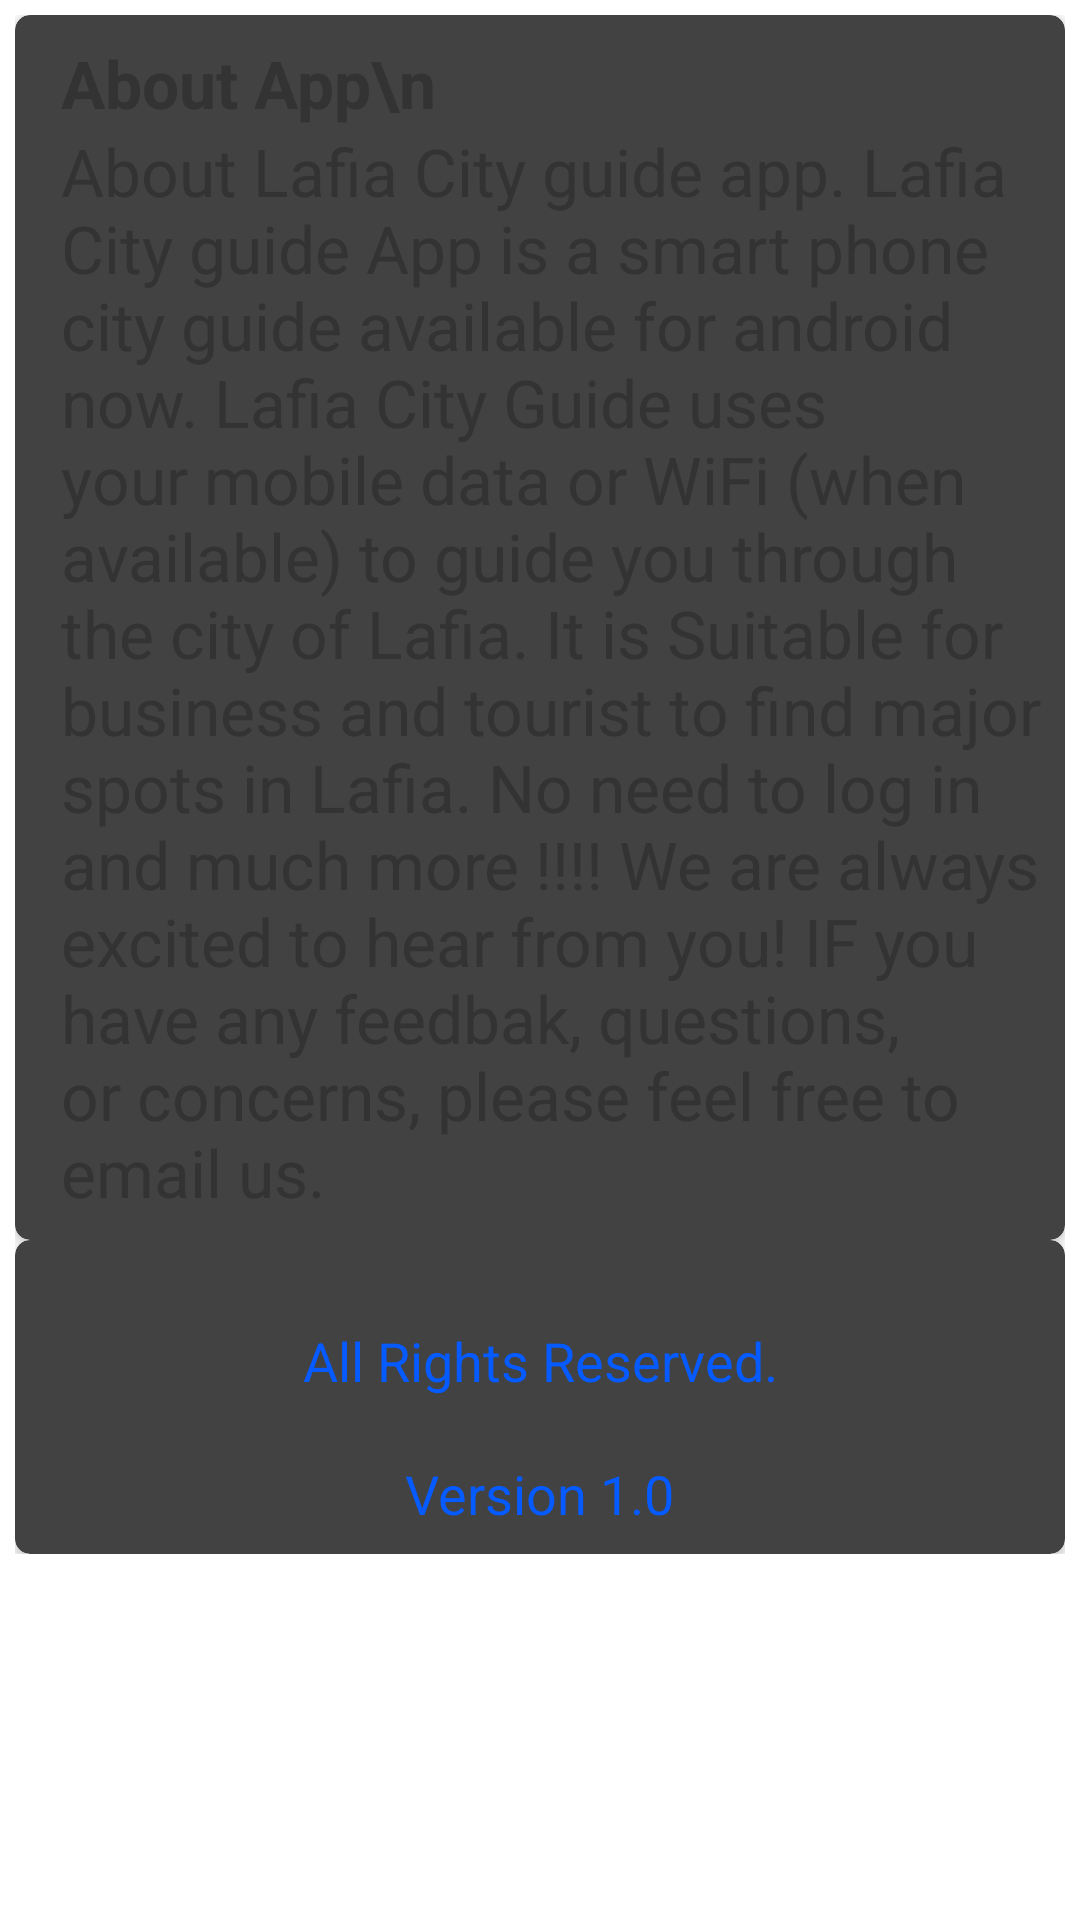

Here is an Android app screen rendered from its layout file. Give the layout XML and the strings, colors and styles it references.
<!-- AndroidManifest.xml: application theme AppTheme -->
<!-- res/layout/activity_about.xml -->
<LinearLayout xmlns:android="http://schemas.android.com/apk/res/android"
    xmlns:cardview="http://schemas.android.com/apk/res-auto"
    android:orientation="vertical"
    android:layout_width="fill_parent"
    android:layout_height="fill_parent"
    android:gravity="center_horizontal"
    android:padding="5dp">

    <ScrollView
        android:id="@+id/card_scrollview"
        android:layout_width="match_parent"
        android:fadeScrollbars="true"
        android:layout_height="match_parent" >

        <LinearLayout
            android:layout_width="match_parent"
            android:layout_height="wrap_content"
            android:orientation="vertical" >

            <android.support.v7.widget.CardView
                android:layout_width="fill_parent"
                android:layout_height="match_parent"
                android:layout_gravity="center_horizontal"
                cardview:cardCornerRadius="5dp">
                <LinearLayout
                    android:layout_width="fill_parent"
                    android:layout_height="match_parent"
                    android:orientation="vertical"
                    android:padding="8dp">

                    <TextView
                        android:layout_width="fill_parent"
                        android:layout_height="wrap_content"
                        android:textAppearance="?android:attr/textAppearanceMedium"
                        android:textColor="#333333"
                        android:text="About App\n"
                        android:id="@+id/textView4"
                        android:textStyle="bold"
                        android:textSize="22dp"
                        android:layout_gravity="center_horizontal"
                        android:layout_marginLeft="5dp" />
                    <TextView
                        android:layout_width="fill_parent"
                        android:layout_height="wrap_content"
                        android:textAppearance="?android:attr/textAppearanceMedium"
                        android:textColor="#333333"
                        android:text="About Lafia City guide app. Lafia City guide App is a smart phone city guide available for android now. Lafia City Guide uses your mobile data or WiFi (when available) to guide you through the city of Lafia. It is Suitable for business and tourist to find major spots in Lafia. No need to log in and much more !!!! We are always excited to hear from you! IF you have any feedbak, questions, or concerns, please feel free to email us."
                        android:textSize="22dp"
                        android:id="@+id/textView"
                        android:layout_gravity="center_horizontal"
                        android:layout_marginLeft="5dp" />
                </LinearLayout>
            </android.support.v7.widget.CardView>

            <android.support.v7.widget.CardView
                android:layout_width="fill_parent"
                android:layout_height="match_parent"
                android:layout_gravity="center_horizontal"
                cardview:cardCornerRadius="5dp">
                <LinearLayout
                    android:layout_width="fill_parent"
                    android:layout_height="match_parent"
                    android:orientation="vertical"
                    android:padding="8dp">

                    <TextView
                        android:layout_width="wrap_content"
                        android:layout_height="wrap_content"
                        android:textAlignment="center"
                        android:textAppearance="?android:attr/textAppearanceLarge"
                        android:text="All Rights Reserved."
                        android:textSize="18dp"
                        android:id="@+id/textView3"
                        android:layout_gravity="center"
                        android:textColor="#ff055bff"
                        android:layout_below="@+id/textView4"
                        android:layout_centerHorizontal="true"
                        android:layout_marginTop="20dp" />

                    <TextView
                        android:layout_width="wrap_content"
                        android:layout_height="wrap_content"
                        android:textAlignment="center"
                        android:textAppearance="?android:attr/textAppearanceLarge"
                        android:text="Version 1.0"
                        android:textSize="18dp"
                        android:id="@+id/textView5"
                        android:layout_gravity="center"
                        android:textColor="#ff055bff"
                        android:layout_marginTop="20dp"
                        android:layout_below="@+id/textView3"
                        android:layout_centerHorizontal="true" />
                </LinearLayout>
            </android.support.v7.widget.CardView>


        </LinearLayout>
    </ScrollView>

</LinearLayout>
<!-- resources referenced by this layout -->
<resources>
  <style name="AppTheme" parent="Theme.AppCompat.NoActionBar">
          
          <item name="android:textColorPrimary">@color/myTextPrimaryColor</item>
          <item name="colorPrimary">@color/myPrimaryColor</item>
          <item name="android:windowBackground">@color/myWindowBackground</item>
          <item name="android:windowContentTransitions">true</item>
    </style>
  <color name="myTextPrimaryColor">#ffffffff</color>
  <color name="myPrimaryColor">#2196F3</color>
  <color name="myWindowBackground">#FFF</color>
</resources>
